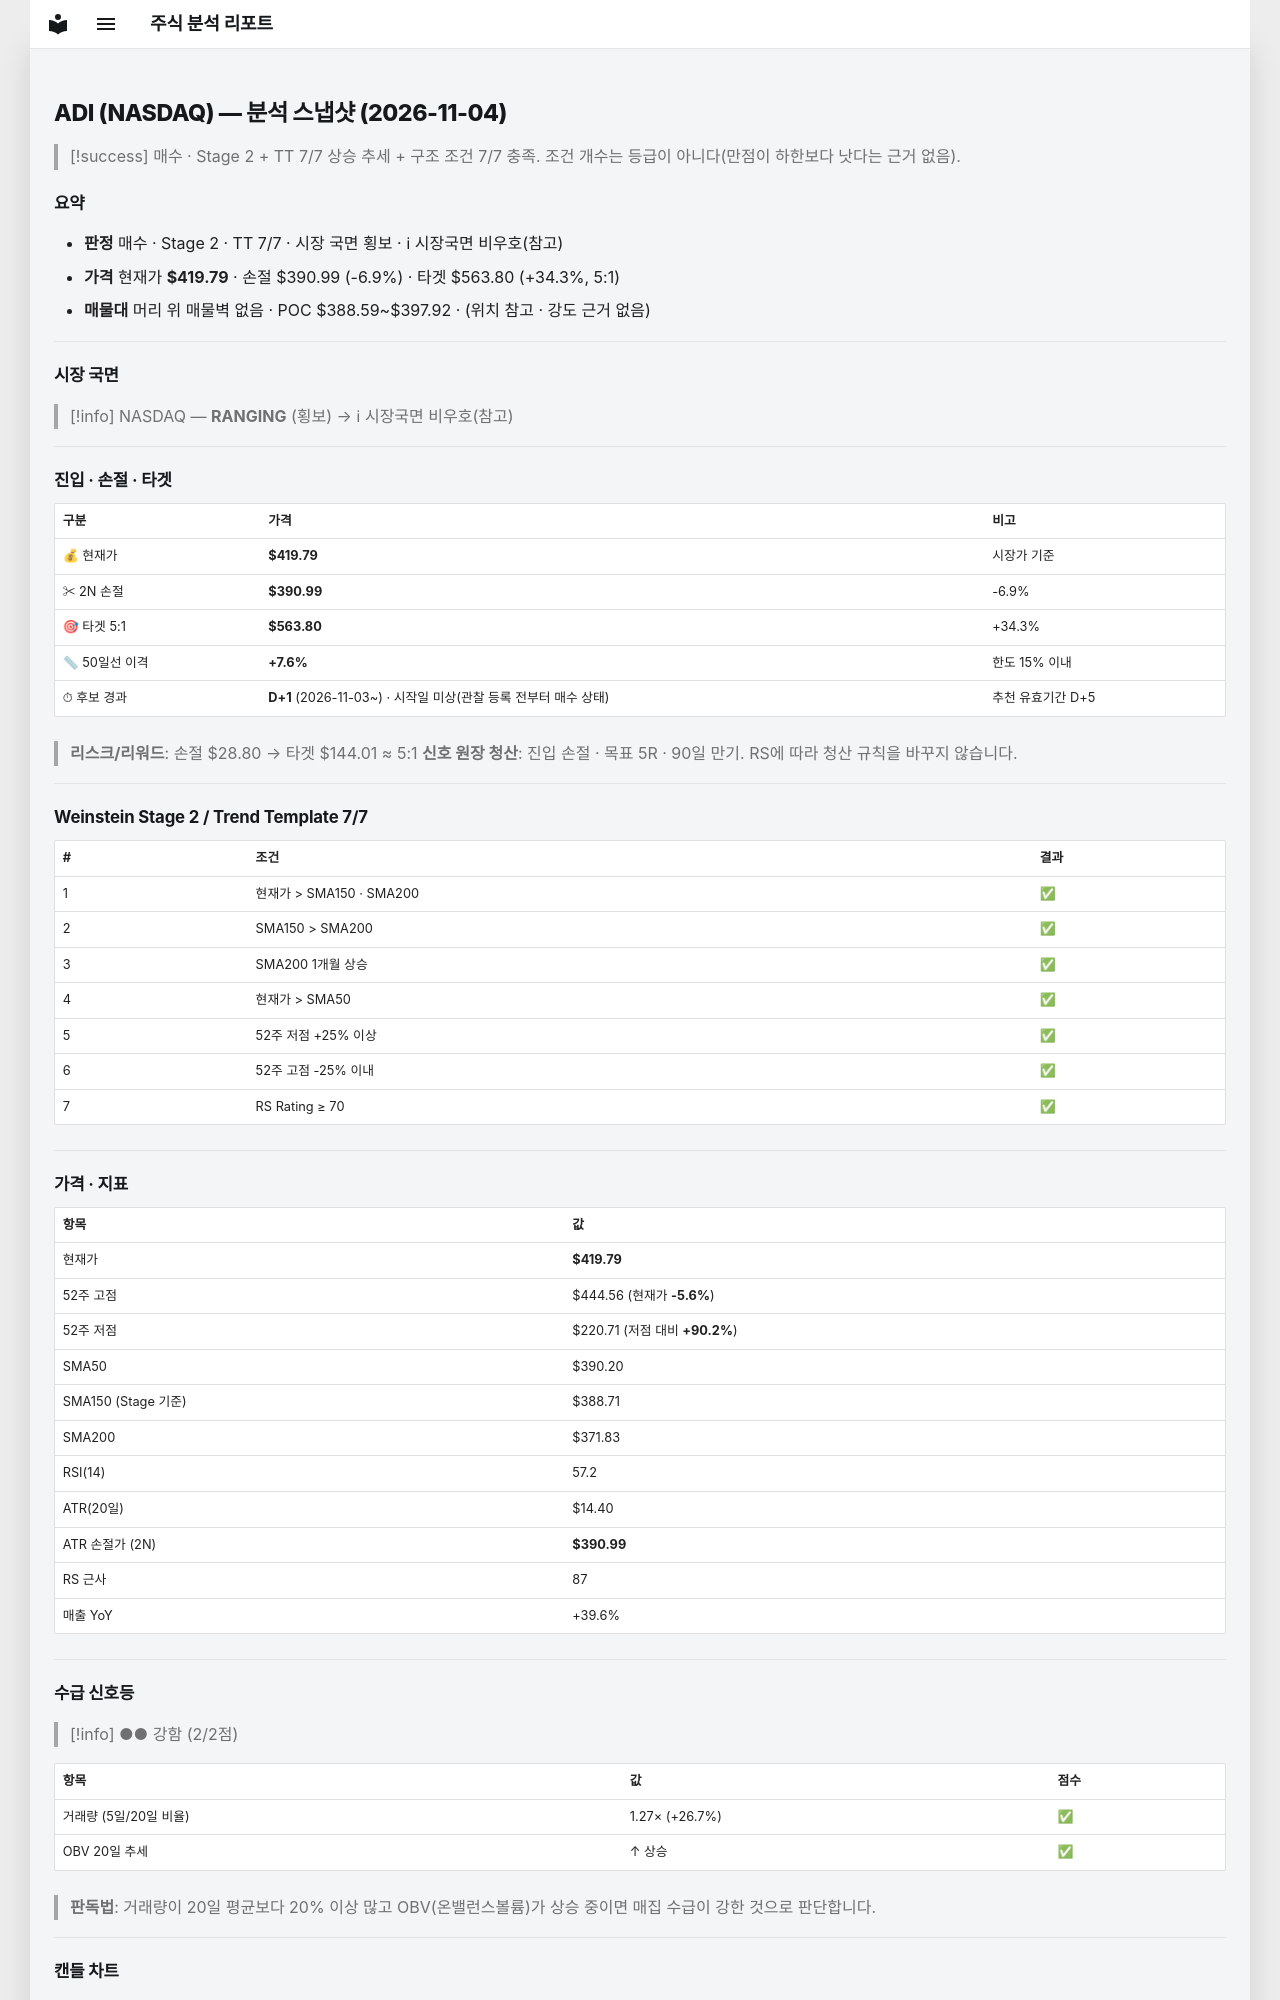

repository: soloandco/stock-reports · page: snapshots/ADI-2026-11-04/index.html · generator: mkdocs

---
type: analysis-snapshot
title: ADI 분석 스냅샷
ticker: ADI
market: NASDAQ
created: 2026-11-04
updated: 2026-11-04
bar-date: 2026-11-03
verdict: 매수후보
real-rr: 0.86
sma50-gap-pct: 7.6
candidate-days: 1
candidate-since: 2026-11-03
candidate-start-unknown: true
weekly-position: 저항대아래
weekly-overhead-price: 444.56
weekly-overhead-pct: 5.9
stage: 2
trend-template-score: 7
tt-max: 7
ma-set: sma-50-150-200
price: 419.7900085449219
stop-price: 390.987531004706
market-regime: RANGING
supply-demand-score: 2/2
supply-demand-label: 강함
status: tracking
tags:
  - stock-agent
  - watchlist
  - ADI
  - analysis
related:
  - "[[analysis-template]]"
---

# ADI (NASDAQ) — 분석 스냅샷 (2026-11-04)

> [!success] 매수 · Stage 2 + TT 7/7
> 상승 추세 + 구조 조건 7/7 충족. 조건 개수는 등급이 아니다(만점이 하한보다 낫다는 근거 없음).

## 요약

- **판정** 매수 · Stage 2 · TT 7/7 · 시장 국면 횡보 · ℹ 시장국면 비우호(참고)
- **가격** 현재가 **$419.79** · 손절 $390.99 (-6.9%) · 타겟 $563.80 (+34.3%, 5:1)
- **매물대** 머리 위 매물벽 없음 · POC $388.59~$397.92 · (위치 참고 · 강도 근거 없음)

---

## 시장 국면

> [!info] NASDAQ — **RANGING** (횡보) → ℹ 시장국면 비우호(참고)

---

## 진입 · 손절 · 타겟

| 구분 | 가격 | 비고 |
|------|------|------|
| 💰 현재가 | **$419.79** | 시장가 기준 |
| ✂ 2N 손절 | **$390.99** | -6.9% |
| 🎯 타겟 5:1 | **$563.80** | +34.3% |
| 📏 50일선 이격 | **+7.6%** | 한도 15% 이내 |
| ⏱ 후보 경과 | **D+1** (2026-11-03~) · 시작일 미상(관찰 등록 전부터 매수 상태) | 추천 유효기간 D+5 |

> **리스크/리워드**: 손절 $28.80 → 타겟 $144.01 ≈ 5:1
> **신호 원장 청산**: 진입 손절 · 목표 5R · 90일 만기. RS에 따라 청산 규칙을 바꾸지 않습니다.

---

## Weinstein Stage 2 / Trend Template 7/7

| # | 조건 | 결과 |
|---|------|------|
| 1 | 현재가 > SMA150 · SMA200 | ✅ |
| 2 | SMA150 > SMA200 | ✅ |
| 3 | SMA200 1개월 상승 | ✅ |
| 4 | 현재가 > SMA50 | ✅ |
| 5 | 52주 저점 +25% 이상 | ✅ |
| 6 | 52주 고점 -25% 이내 | ✅ |
| 7 | RS Rating ≥ 70 | ✅ |

---

## 가격 · 지표

| 항목 | 값 |
|------|---|
| 현재가 | **$419.79** |
| 52주 고점 | $444.56 (현재가 **-5.6%**) |
| 52주 저점 | $220.71 (저점 대비 **+90.2%**) |
| SMA50 | $390.20 |
| SMA150 (Stage 기준) | $388.71 |
| SMA200 | $371.83 |
| RSI(14) | 57.2 |
| ATR(20일) | $14.40 |
| ATR 손절가 (2N) | **$390.99** |
| RS 근사 | 87 |
| 매출 YoY | +39.6% |

---
## 수급 신호등

> [!info] ●● 강함 (2/2점)

| 항목 | 값 | 점수 |
|------|------|------|
| 거래량 (5일/20일 비율) | 1.27× (+26.7%) | ✅ |
| OBV 20일 추세 | ↑ 상승 | ✅ |

> **판독법**: 거래량이 20일 평균보다 20% 이상 많고 OBV(온밸런스볼륨)가 상승 중이면 매집 수급이 강한 것으로 판단합니다.

---
